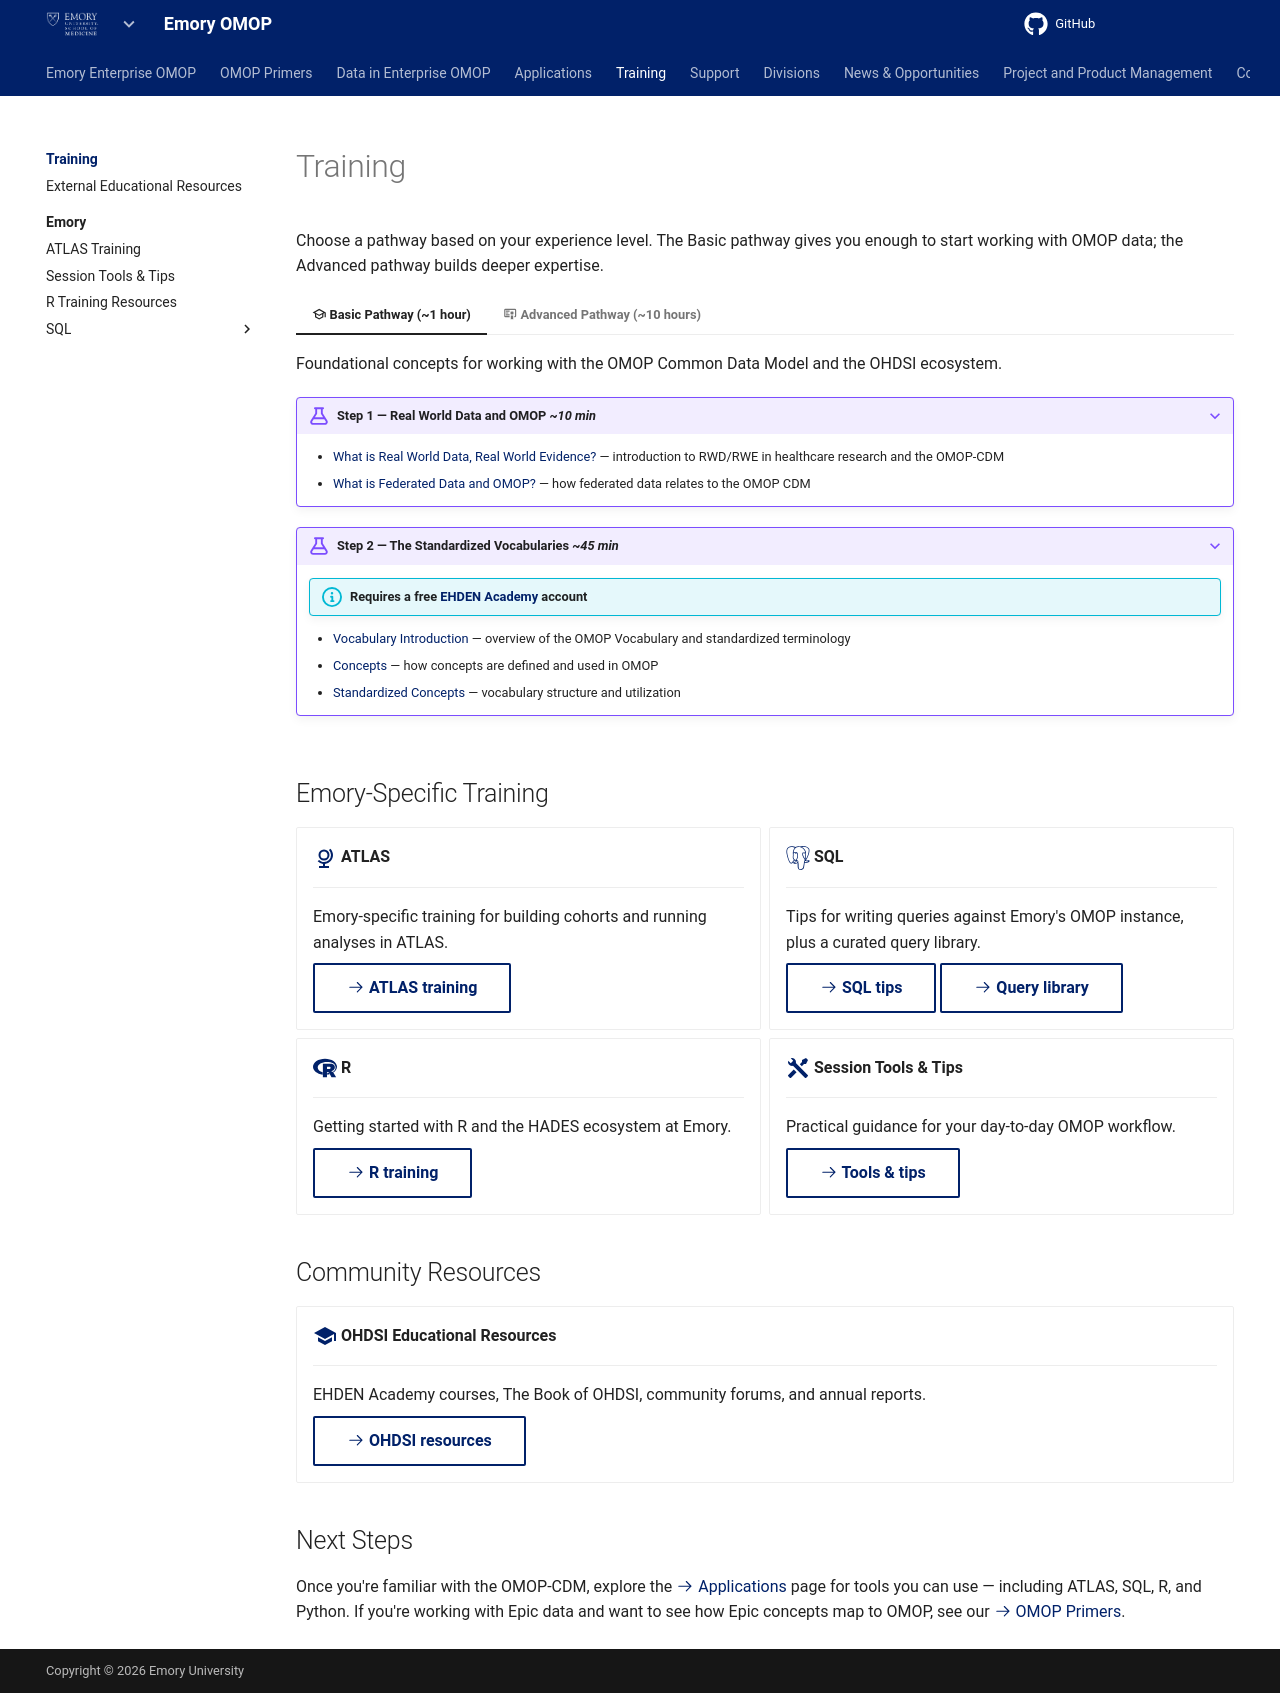

repository: Emory-OMOP/info · page: Training/index.html · generator: mkdocs

---
hide:
  - footer
title: Training
---

# Training

Choose a pathway based on your experience level. The Basic pathway gives you enough to start working with OMOP data; the Advanced pathway builds deeper expertise.

=== ":material-school-outline: Basic Pathway (~1 hour)"

    Foundational concepts for working with the OMOP Common Data Model and the OHDSI ecosystem.

    ???+ example "Step 1 — Real World Data and OMOP *~10 min*"

        - [What is Real World Data, Real World Evidence?](https://www.youtube.com/watch?v=7KX5w_TFNYo&list=PLKudn8e8g-OGNmLatJFfXa8cqubG7cs9H&index=4) — introduction to RWD/RWE in healthcare research and the OMOP-CDM
        - [What is Federated Data and OMOP?](https://www.youtube.com/watch?v=KiemAJwuQjA&list=PLKudn8e8g-OGNmLatJFfXa8cqubG7cs9H&index=3) — how federated data relates to the OMOP CDM

    ???+ example "Step 2 — The Standardized Vocabularies *~45 min*"

        !!! info "Requires a free [EHDEN Academy](https://academy.ehden.eu/my/) account"

        - [Vocabulary Introduction](https://academy.ehden.eu/mod/page/view.php?id=207) — overview of the OMOP Vocabulary and standardized terminology
        - [Concepts](https://academy.ehden.eu/mod/page/view.php?id=208) — how concepts are defined and used in OMOP
        - [Standardized Concepts](https://academy.ehden.eu/mod/page/view.php?id=211) — vocabulary structure and utilization

=== ":material-certificate-outline: Advanced Pathway (~10 hours)"

    Deeper training for researchers ready to build studies and work directly with OMOP infrastructure. We recommend having **database access** so you can apply skills immediately.

    ??? example "1. Data to Evidence with OHDSI"

        [OHDSI2025 Tutorial: Introduction to the Journey from Data to Evidence](https://youtu.be/lELiY5B27ps?si=MbJEGB64mOTsHB7X)

        Foundation for understanding why OHDSI and OMOP matter.

    ??? example "2. CDM and Vocabularies Deep Dive"

        [EHDEN Course: OMOP CDM and Standardized Vocabularies](https://academy.ehden.eu/course/view.php?id=4)

        Detailed breakdown of CDM tables and vocabulary mechanics.

    ??? example "3. ETL Processes"

        - [OHDSI2025 Tutorial: Developing and Evaluating Your ETL Process](https://www.youtube.com/watch?v=_67Mluiwqc0&list=PLpzbqK7kvfeXRQktX0PV-cRpb3EFA2e7Z&index=1)
        - [EHDEN Course: Extract, Transform and Load](https://academy.ehden.eu/course/view.php?id=7) — supplementary deep dive

    ??? example "4. Vocabularies for Research"

        [OHDSI2025 Tutorial: Using the OHDSI Standardized Vocabularies for Research](https://www.youtube.com/watch?v=IETB9r4O04I&list=PLpzbqK7kvfeXRQktX0PV-cRpb3EFA2e7Z&index=2)

## Emory-Specific Training

<div class="grid cards" markdown>

-   :material-globe-model:{ .lg .middle } **ATLAS**

    ---

    Emory-specific training for building cohorts and running analyses in ATLAS.

    [:octicons-arrow-right-24: ATLAS training](Emory/ATLAS/index.md){ .md-button }

-   :simple-postgresql:{ .lg .middle } **SQL**

    ---

    Tips for writing queries against Emory's OMOP instance, plus a curated query library.

    [:octicons-arrow-right-24: SQL tips](Emory/SQL/index.md){ .md-button }
    [:octicons-arrow-right-24: Query library](Emory/SQL/Query%20Library/index.md){ .md-button }

-   :simple-r:{ .lg .middle } **R**

    ---

    Getting started with R and the HADES ecosystem at Emory.

    [:octicons-arrow-right-24: R training](Emory/R/index.md){ .md-button }

-   :material-tools:{ .lg .middle } **Session Tools & Tips**

    ---

    Practical guidance for your day-to-day OMOP workflow.

    [:octicons-arrow-right-24: Tools & tips](Emory/General%20Session%20Tools%20and%20Tips/index.md){ .md-button }

</div>

## Community Resources

<div class="grid cards" markdown>

-   :material-school:{ .lg .middle } **OHDSI Educational Resources**

    ---

    EHDEN Academy courses, The Book of OHDSI, community forums, and annual reports.

    [:octicons-arrow-right-24: OHDSI resources](External%20Educational%20Resources/index.md){ .md-button }

</div>

## Next Steps

Once you're familiar with the OMOP-CDM, explore the [:octicons-arrow-right-24: Applications](../Applications/index.md) page for tools you can use — including ATLAS, SQL, R, and Python. If you're working with Epic data and want to see how Epic concepts map to OMOP, see our [:octicons-arrow-right-24: OMOP Primers](../OMOP%20Primers/index.md).
